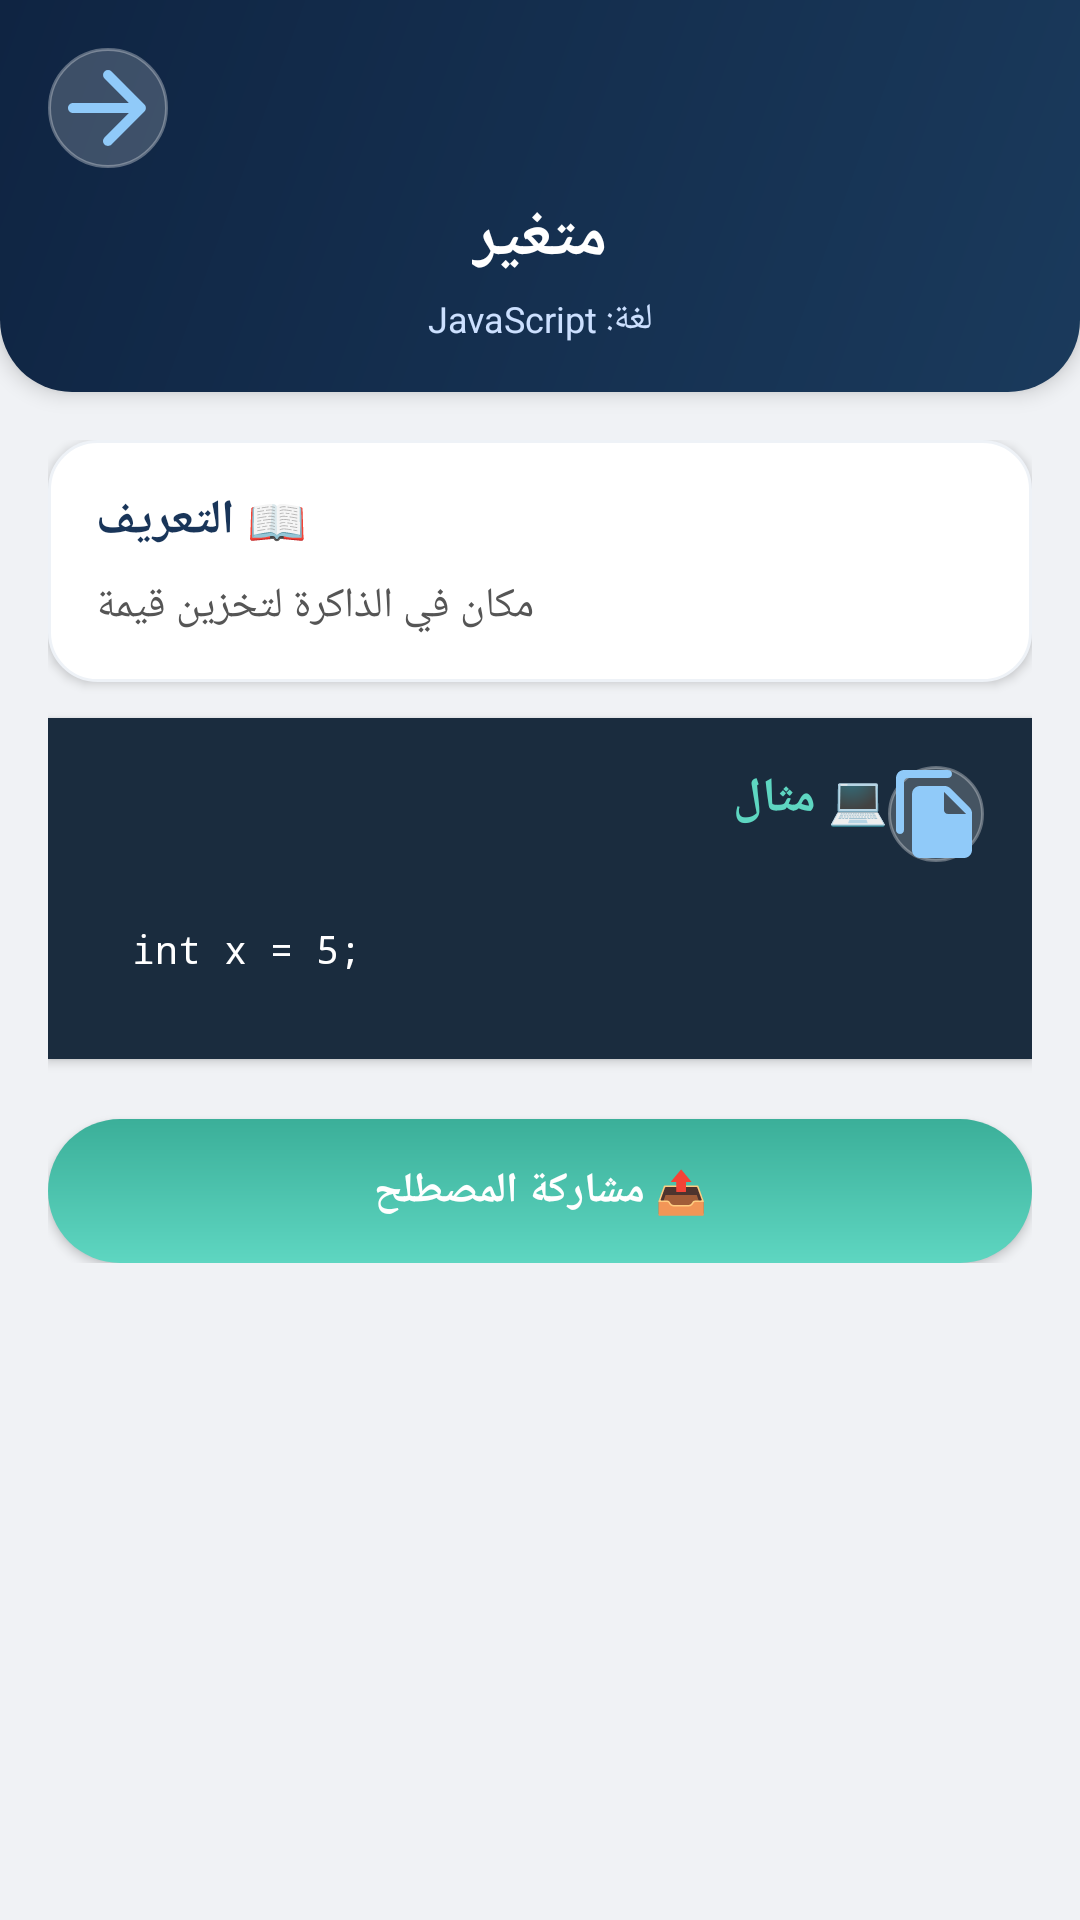

Produce the Android XML layout that renders to this screen, including the resource entries it uses.
<!-- AndroidManifest.xml: activity theme NoActionBar -->
<!-- res/layout/detail.xml -->
<ScrollView
	xmlns:android="http://schemas.android.com/apk/res/android"
	xmlns:app="http://schemas.android.com/apk/res-auto"
	xmlns:tools="http://schemas.android.com/tools"
	android:layout_width="match_parent"
	android:layout_height="match_parent"
	android:background="#F0F2F5"
	android:fillViewport="true">
	<LinearLayout
		android:id="@+id/linear29"
		android:layout_width="match_parent"
		android:layout_height="wrap_content"
		android:orientation="vertical">
		<LinearLayout
			android:id="@+id/linear30"
			android:layout_width="match_parent"
			android:layout_height="wrap_content"
			android:padding="16dp"
			android:background="@drawable/header_gradient"
			android:orientation="vertical"
			android:elevation="4dp">
			<ImageButton
				android:id="@+id/btn_back"
				android:layout_width="40dp"
				android:layout_height="40dp"
				android:background="@drawable/circle_button_bg"
				android:src="@drawable/ic_back"
				android:scaleType="centerInside" />
			<TextView
				android:id="@+id/term_title"
				android:layout_width="wrap_content"
				android:layout_height="wrap_content"
				android:layout_marginTop="8dp"
				android:text="متغير"
				android:textSize="22sp"
				android:textStyle="bold"
				android:textColor="#FFFFFF"
				android:layout_gravity="center_horizontal|center_vertical" />
			<TextView
				android:id="@+id/term_language"
				android:layout_width="wrap_content"
				android:layout_height="wrap_content"
				android:layout_marginTop="4dp"
				android:text="لغة: JavaScript"
				android:textSize="12sp"
				android:textColor="#CCE0FF"
				android:layout_gravity="center_horizontal|center_vertical" />
		</LinearLayout>
		<LinearLayout
			android:id="@+id/linear31"
			android:layout_width="match_parent"
			android:layout_height="wrap_content"
			android:padding="16dp"
			android:orientation="vertical">
			<LinearLayout
				android:id="@+id/linear32"
				android:layout_width="match_parent"
				android:layout_height="wrap_content"
				android:layout_marginBottom="12dp"
				android:padding="16dp"
				android:background="@drawable/grid_item_bg"
				android:orientation="vertical"
				android:elevation="2dp">
				<TextView
					android:id="@+id/textview7"
					android:layout_width="wrap_content"
					android:layout_height="wrap_content"
					android:layout_marginBottom="8dp"
					android:text="📖 التعريف"
					android:textSize="16sp"
					android:textStyle="bold"
					android:textColor="#193559" />
				<TextView
					android:id="@+id/term_definition"
					android:layout_width="wrap_content"
					android:layout_height="wrap_content"
					android:text="مكان في الذاكرة لتخزين قيمة"
					android:textSize="14sp"
					android:textColor="#555555"
					android:lineSpacingExtra="4dp" />
			</LinearLayout>
			<LinearLayout
				android:id="@+id/linear33"
				android:layout_width="match_parent"
				android:layout_height="wrap_content"
				android:layout_marginBottom="12dp"
				android:padding="16dp"
				android:background="#1A2C3E"
				android:orientation="vertical"
				android:elevation="2dp"
				android:radius="12dp">
				<LinearLayout
					android:id="@+id/linear34"
					android:layout_width="match_parent"
					android:layout_height="wrap_content"
					android:orientation="horizontal">
					<TextView
						android:id="@+id/textview8"
						android:layout_width="0dp"
						android:layout_height="wrap_content"
						android:text="💻 مثال"
						android:textSize="16sp"
						android:textStyle="bold"
						android:textColor="#5ED6C1"
						android:layout_weight="1" />
					<ImageButton
						android:id="@+id/btn_copy"
						android:layout_width="32dp"
						android:layout_height="32dp"
						android:background="@drawable/circle_button_bg"
						android:src="@drawable/ic_copy"
						android:scaleType="centerInside" />
				</LinearLayout>
				<TextView
					android:id="@+id/term_example"
					android:layout_width="match_parent"
					android:layout_height="wrap_content"
					android:layout_marginTop="8dp"
					android:padding="12dp"
					android:text="int x = 5;"
					android:textSize="13sp"
					android:textColor="#FFFFFF"
					android:typeface="monospace"
					android:fontFamily="monospace" />
			</LinearLayout>
			<LinearLayout
				android:id="@+id/extra_fields_container"
				android:layout_width="match_parent"
				android:layout_height="wrap_content"
				android:orientation="vertical"
				android:visibility="gone" />
			<Button
				android:id="@+id/btn_share_term"
				android:layout_width="match_parent"
				android:layout_height="48dp"
				android:layout_marginTop="8dp"
				android:background="@drawable/button_gradient_green"
				android:text="📤 مشاركة المصطلح"
				android:textSize="14sp"
				android:textStyle="bold"
				android:textColor="#FFFFFF" />
		</LinearLayout>
	</LinearLayout>
</ScrollView>
<!-- resources referenced by this layout -->
<resources>
  <!-- drawable button_gradient_green (drawable) -->
  <?xml version="1.0" encoding="utf-8"?>
  <shape xmlns:android="http://schemas.android.com/apk/res/android"
      android:shape="rectangle">
      <gradient
          android:startColor="#5ED6C1"
          android:endColor="#3BAF99"
          android:angle="90" />
      <corners android:radius="30dp" />
  </shape>
  <!-- drawable circle_button_bg (drawable) -->
  <?xml version="1.0" encoding="utf-8"?>
  <shape xmlns:android="http://schemas.android.com/apk/res/android"
      android:shape="oval">
      <solid android:color="#30FFFFFF" />
      <stroke android:width="1dp" android:color="#50FFFFFF" />
  </shape>
  <!-- drawable grid_item_bg (drawable) -->
  <?xml version="1.0" encoding="utf-8"?>
  <shape xmlns:android="http://schemas.android.com/apk/res/android"
      android:shape="rectangle">
      <solid android:color="#FFFFFF" />
      <corners android:radius="16dp" />
      <stroke android:width="1dp" android:color="#EEF2F7" />
  </shape>
  <!-- drawable header_gradient (drawable) -->
  <?xml version="1.0" encoding="utf-8"?>
  <shape xmlns:android="http://schemas.android.com/apk/res/android"
      android:shape="rectangle">
      <gradient
          android:startColor="#1A3A5C"
          android:endColor="#0F2442"
          android:angle="135"
          android:type="linear" />
      <corners
          android:bottomLeftRadius="24dp"
          android:bottomRightRadius="24dp" />
  </shape>
  <!-- drawable ic_back (drawable-xhdpi) -->
  <?xml version='1.0' encoding='UTF-8' standalone='yes' ?>
  <vector xmlns:android="http://schemas.android.com/apk/res/android" android:width="48dp" android:height="48dp" android:viewportWidth="24.0" android:viewportHeight="24.0"><path android:pathData="M5 13h11.17l-4.88 4.88c-.39.39-.39 1.03 0 1.42c.39.39 1.02.39 1.41 0l6.59-6.59a.996.996 0 0 0 0-1.41l-6.58-6.6a.996.996 0 1 0-1.41 1.41L16.17 11H5c-.55 0-1 .45-1 1s.45 1 1 1z" android:fillColor="#90CAF9" /></vector>
  <!-- drawable ic_copy (drawable-xhdpi) -->
  <?xml version='1.0' encoding='UTF-8' standalone='yes' ?>
  <vector xmlns:android="http://schemas.android.com/apk/res/android" android:width="48dp" android:height="48dp" android:viewportWidth="24.0" android:viewportHeight="24.0"><path android:pathData="M15 1H4c-1.1 0-2 .9-2 2v13c0 .55.45 1 1 1s1-.45 1-1V4c0-.55.45-1 1-1h10c.55 0 1-.45 1-1s-.45-1-1-1zm.59 4.59l4.83 4.83c.37.37.58.88.58 1.41V21c0 1.1-.9 2-2 2H7.99C6.89 23 6 22.1 6 21l.01-14c0-1.1.89-2 1.99-2h6.17c.53 0 1.04.21 1.42.59zM15 12h4.5L14 6.5V11c0 .55.45 1 1 1z" android:fillColor="#90CAF9" /></vector>
  <style name="NoActionBar" parent="@android:style/Theme.Material.Light.NoActionBar">
          <item name="android:colorPrimary">@color/colorPrimary</item>
          <item name="android:colorPrimaryDark">@color/colorPrimaryDark</item>
          <item name="android:colorAccent">@color/colorAccent</item>
          <item name="android:colorControlHighlight">@color/colorControlHighlight</item>
          <item name="android:colorControlNormal">@color/colorControlNormal</item>
          <item name="android:statusBarColor">@color/statusBarColor</item>
          <item name="android:windowBackground">@color/background_gray</item>
      </style>
  <color name="colorPrimary">#1A2C3E</color>
  <color name="colorPrimaryDark">#0F1E2D</color>
  <color name="colorAccent">#5ED6C1</color>
  <color name="colorControlHighlight">#5ED6C1</color>
  <color name="colorControlNormal">#3B82F6</color>
  <color name="statusBarColor">#1A2C3E</color>
  <color name="background_gray">#F0F2F5</color>
</resources>
